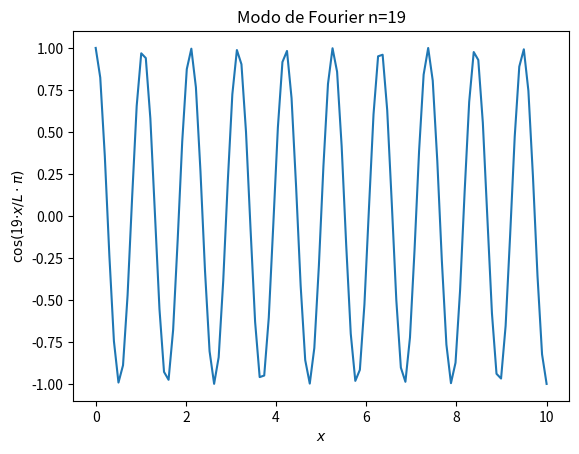
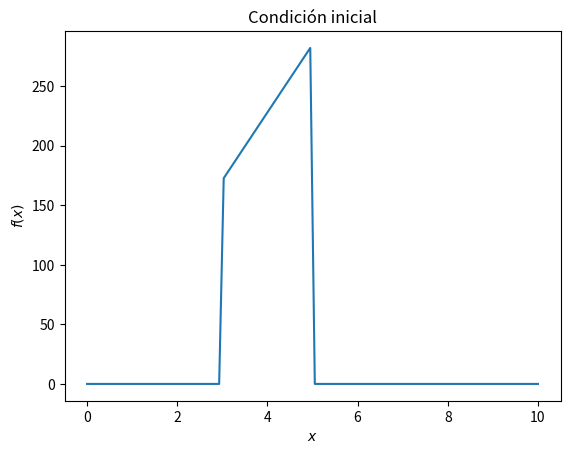
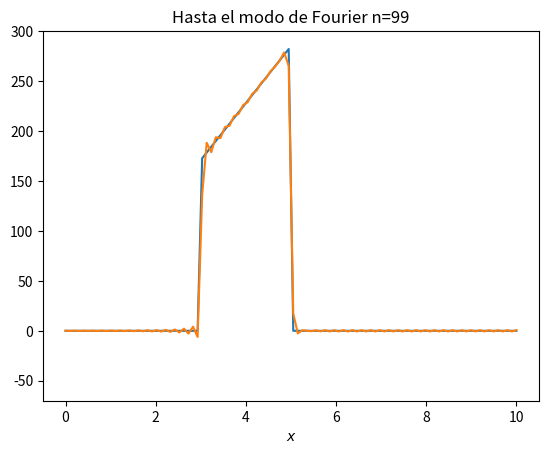
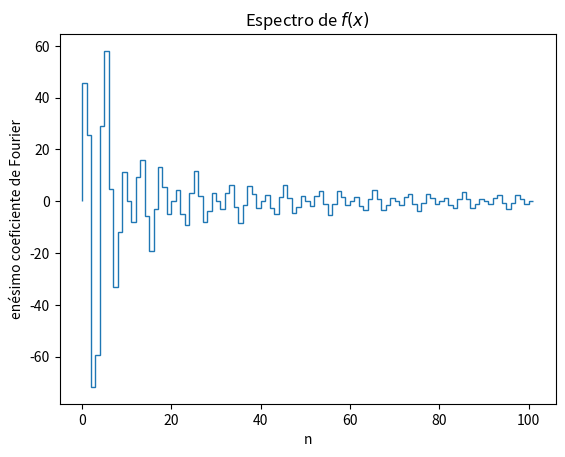
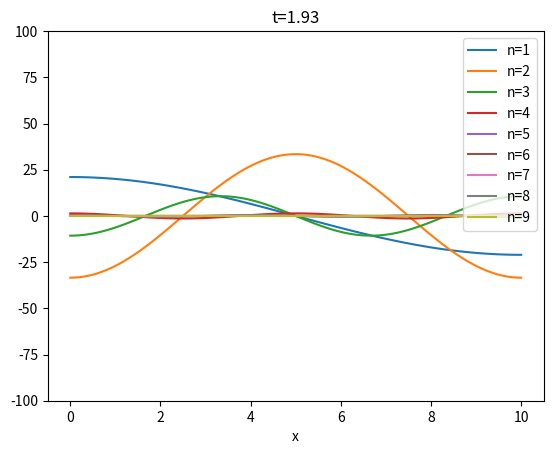
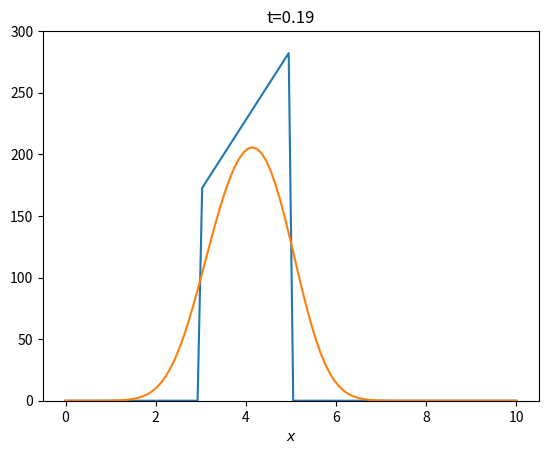
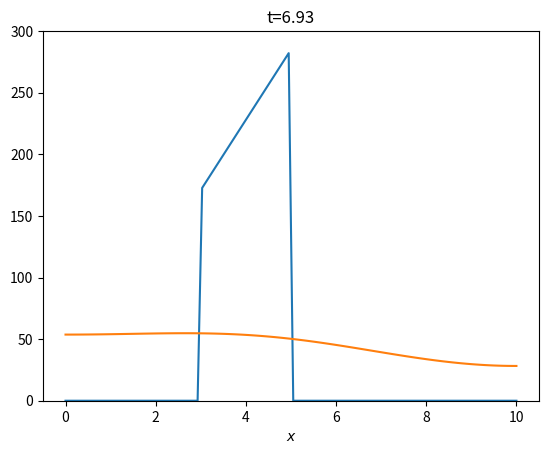

Python code for these plots, in order:
import numpy as np
from scipy import integrate
import matplotlib.pyplot as plt
from matplotlib import animation
from math import pi

L = 10  # Largo de la barra en metros
N_puntos = 100
valores_de_x = np.linspace(0, L, N_puntos)

# N_modos solo contendrá números impares debido a la nueva serie de solo cosenos ???
N_modos = 100

# Cambiamos la función de animación para trabajar con cosenos
def aux_animacion_modos_de_Fourier(numero_de_cuadro):
    gfx.clear()
    n = numero_de_cuadro   # Solo números impares debido a la serie de cosenos ???
    gfx.set_xlabel('$x$')
    gfx.set_ylabel('$\cos($' + str(n) + '$\cdot x/L\cdot \pi)$')
    gfx.set_title('Modo de Fourier n=' + str(n))

    def funcion_auxiliar(x):
        return np.cos(n * x / L * np.pi)

    valores_de_y = funcion_auxiliar(valores_de_x)
    gfx.plot(valores_de_x, valores_de_y)


numero_de_cuadros = 20
fig = plt.figure()
gfx = plt.subplot()
animacion = animation.FuncAnimation(fig, aux_animacion_modos_de_Fourier, frames=numero_de_cuadros, interval=500,
                                    repeat=False)
nombre_de_archivo = 'modos_de_Fourier_calor.gif'
animacion.save(nombre_de_archivo, writer='pillow', fps=2)


# Actualizamos la función f para la nueva distribución inicial de temperatura
def f(x):
    if 3 <= x <= 5:  # 2 metros en la mitad de la barra
        return 57*x
    else:
        return 0

fig = plt.figure(); gfx = plt.subplot(); 
gfx.set_xlabel('$x$')
gfx.set_ylabel('$f(x)$')
gfx.set_title('Condición inicial')

valores_de_f = np.zeros(N_puntos)
for j in range(N_puntos):
    valores_de_f[j] = f(valores_de_x[j])

gfx.plot(valores_de_x, valores_de_f)
fig.savefig('f(x).png')

# Actualizamos la serie de Fourier para trabajar solo con cosenos
coeficiente_de_Fourier = np.zeros(N_modos + 1)
serie_de_Fourier = np.zeros([N_modos + 1, N_puntos])

for n in range(N_modos + 1):
    coeficiente_de_Fourier[n] = 2 / L * integrate.quad(lambda x: f(x) * np.cos(n * x / L * np.pi), 0, L)[0]
    if n==0:
        coeficiente_de_Fourier[n] /= 2    
    serie_de_Fourier[n, :] =  coeficiente_de_Fourier[n] * np.cos(n * valores_de_x / L * np.pi)
    if n>=1:
        serie_de_Fourier[n,:] += serie_de_Fourier[n-1,:]

### animacion serie de Fourier ###
def aux_animacion_serie_de_Fourier(numero_de_cuadro):
    gfx.clear()
    n=int(((numero_de_cuadro+1)/numero_de_cuadros)*(N_modos-1))
    gfx.set_xlabel('$x$')
    gfx.set_title('Hasta el modo de Fourier n=' + str(n))
    valores_de_y = serie_de_Fourier[n,:]
    gfx.plot(valores_de_x, valores_de_f)
    gfx.plot(valores_de_x, valores_de_y)
    gfx.set_ylim(-70,300)

numero_de_cuadros = 50
fig = plt.figure(); gfx = plt.subplot();
animacion = animation.FuncAnimation (fig, aux_animacion_serie_de_Fourier, frames=numero_de_cuadros, interval=500, repeat=False)
writergif = animation.PillowWriter(fps=3)
nombre_de_archivo = '2-serie_de_Fourier.gif'
animacion.save(nombre_de_archivo, writer = writergif)

### gráfico del espectro ###
fig = plt.figure()
gfx = plt.subplot()
valores_de_n = range(N_modos + 1)
gfx.stairs(coeficiente_de_Fourier)
gfx.set_xlabel('n')
gfx.set_ylabel('enésimo coeficiente de Fourier')
gfx.set_title('Espectro de $f(x)$')
nombre_de_archivo = 'espectro_calor.png'
fig.savefig(nombre_de_archivo)

# Animación para la atenuación de los modos de Fourier
def aux_animacion_atenuacion_modos(numero_de_cuadro):
    t = (numero_de_cuadro / numero_de_cuadros) * t_final
    gfx.clear()
    gfx.set_xlabel('x')
    gfx.set_title('t={:.2f}'.format(t))
    gfx.set_ylim(-100, 100)  # Puedes ajustar según sea necesario
    for n in range(1, 9 + 1):
        gfx.plot(valores_de_x, coeficiente_de_Fourier[n] * np.cos(n * valores_de_x / L * np.pi) *
                 np.exp(-n ** 2 * np.pi ** 2 / L ** 2 * t), label='n={}'.format(n))
    plt.legend()


numero_de_cuadros = 30
t_final = 2
fig = plt.figure()
gfx = plt.subplot()
animacion = animation.FuncAnimation(fig, aux_animacion_atenuacion_modos, frames=numero_de_cuadros, interval=500,
                                    repeat=False)
nombre_de_archivo = 'atenuacion_modos_de_Fourier_calor.gif'
animacion.save(nombre_de_archivo, writer='pillow', fps=4)

### Propagación del calor

def aux_animacion_calor(numero_de_cuadro):
    gfx.clear()
    t=(numero_de_cuadro/numero_de_cuadros)*t_final
    gfx.set_xlabel('$x$')
    gfx.set_title('t=' + str(round(t,2)))
    valores_de_y = np.zeros(N_puntos)
    for n in range(N_modos+1):
        valores_de_y += coeficiente_de_Fourier[n]*np.cos(n*valores_de_x/L*pi)*np.exp(-n**2*pi**2/L**2*t)
    gfx.plot(valores_de_x, valores_de_f)
    gfx.plot(valores_de_x, valores_de_y)
    gfx.set_ylim(0,300)

numero_de_cuadros = 30; t_final = 0.2
fig = plt.figure(); gfx = plt.subplot();
animacion = animation.FuncAnimation (fig, aux_animacion_calor, frames=numero_de_cuadros, interval=500, repeat=False)
writergif = animation.PillowWriter(fps=4)
nombre_de_archivo = '3-evolucion_del_calor-camara_lenta.gif'
animacion.save(nombre_de_archivo, writer = writergif)

numero_de_cuadros = 100; t_final = 7
fig = plt.figure(); gfx = plt.subplot();
animacion = animation.FuncAnimation (fig, aux_animacion_calor, frames=numero_de_cuadros, interval=500, repeat=False)
writergif = animation.PillowWriter(fps=10)
nombre_de_archivo = '4-evolucion_del_calor-mas_rapido.gif'
animacion.save(nombre_de_archivo, writer = writergif)
